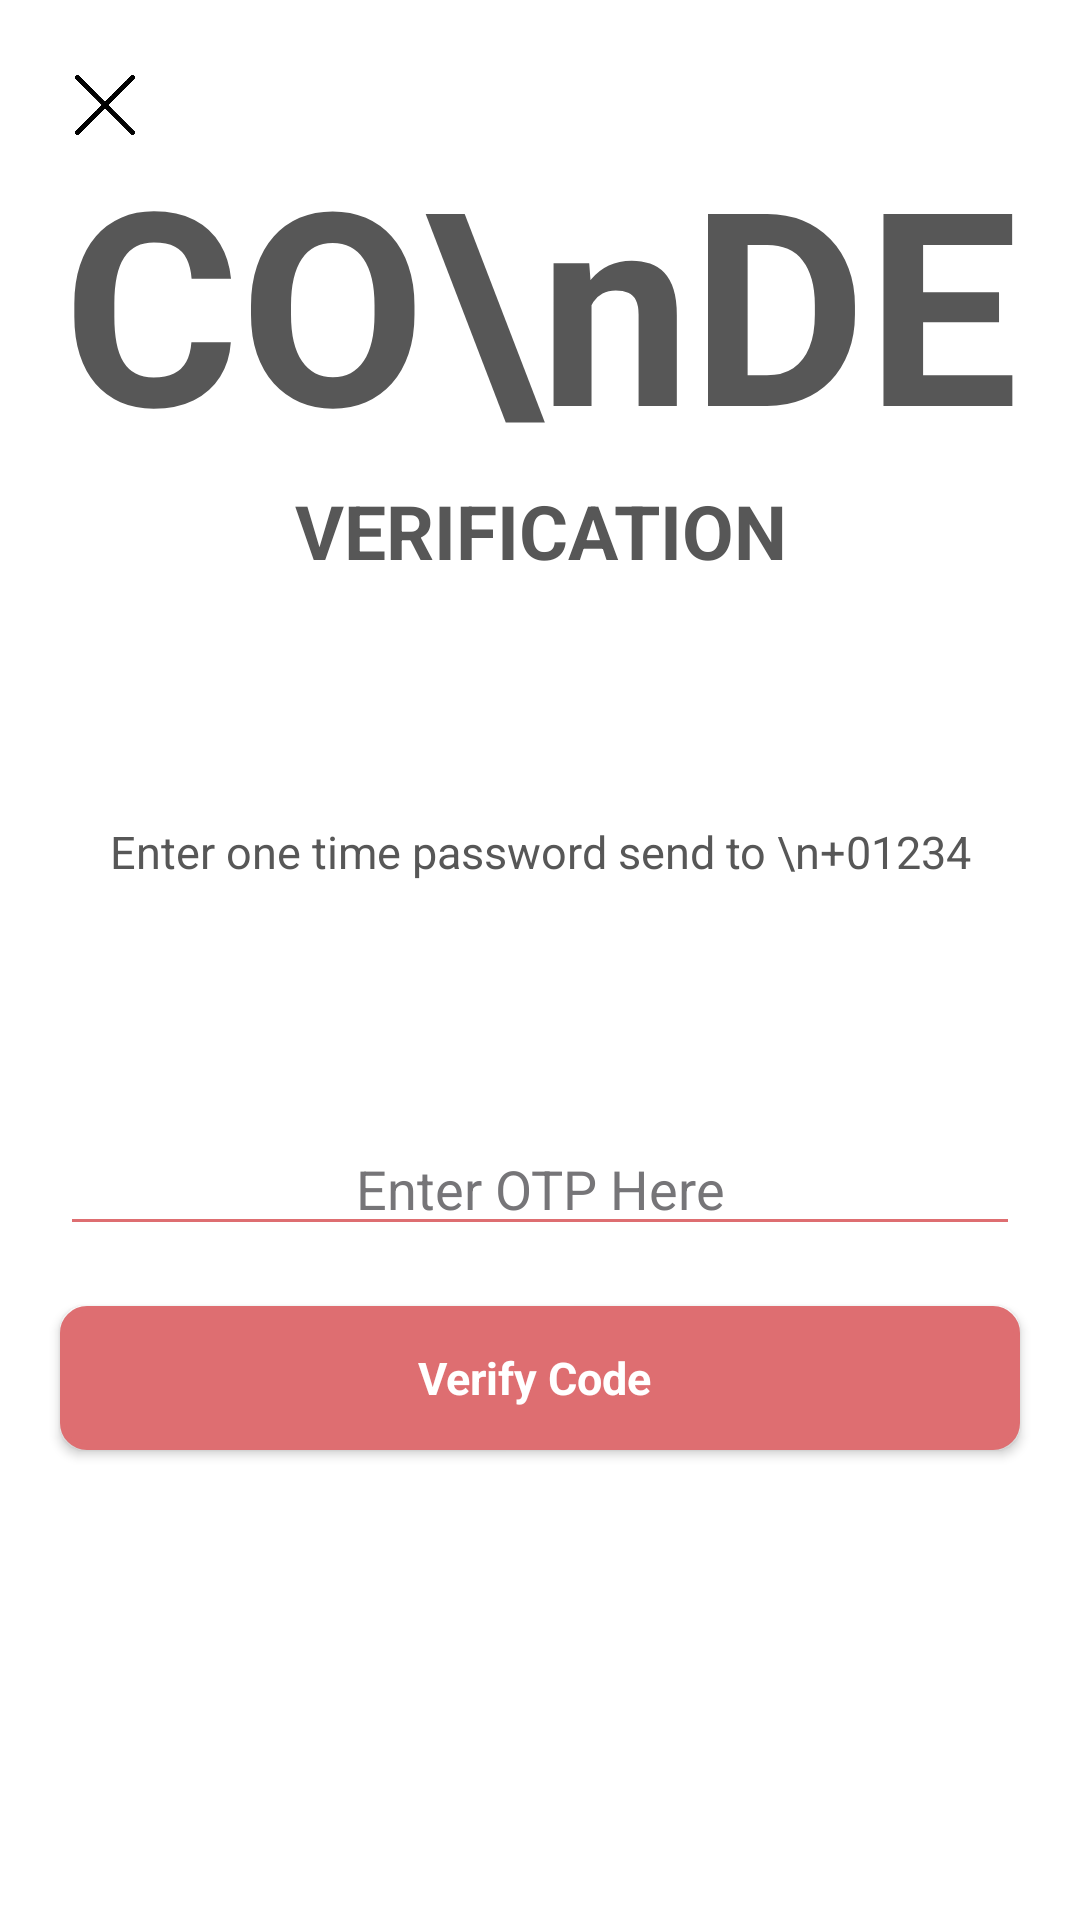

Android layout source for this screen:
<!-- AndroidManifest.xml: application theme Theme.VisionaryApp -->
<!-- res/layout/fragment_forgot_password_code_verification.xml -->
<?xml version="1.0" encoding="utf-8"?>
<RelativeLayout xmlns:android="http://schemas.android.com/apk/res/android"
    xmlns:tools="http://schemas.android.com/tools"
    android:layout_width="match_parent"
    android:background="@color/white"
    android:clickable="true"
    android:layout_height="match_parent"
    tools:context=".ui.forgotPassword.ForgotPasswordVerifyCode">

    <ScrollView
        android:layout_width="match_parent"
        android:layout_height="match_parent">

        <RelativeLayout
            android:layout_width="match_parent"
            android:layout_height="match_parent">

            <ImageView
                android:id="@+id/cancel_button"
                android:layout_width="50dp"
                android:layout_height="50dp"
                android:layout_margin="10dp"
                android:padding="15dp"
                android:src="@drawable/cancel" />

            <TextView
                android:id="@+id/code"
                android:layout_width="wrap_content"
                android:layout_height="wrap_content"
                android:layout_centerHorizontal="true"
                android:layout_marginTop="40dp"
                android:gravity="center"
                android:text="CO\nDE"
                android:textSize="90dp"
                android:textStyle="bold" />

            <TextView
                android:id="@+id/verification"
                android:layout_width="wrap_content"
                android:layout_height="wrap_content"
                android:layout_below="@id/code"
                android:layout_centerHorizontal="true"
                android:gravity="center"
                android:text="VERIFICATION"
                android:textSize="25dp"
                android:textStyle="bold" />

            <TextView
                android:id="@+id/tv_enterOtp"
                android:layout_width="wrap_content"
                android:layout_height="wrap_content"
                android:layout_below="@id/verification"
                android:layout_centerHorizontal="true"
                android:layout_marginTop="80dp"
                android:gravity="center"
                android:text="Enter one time password send to \n+01234"
                android:textSize="15dp" />

            <EditText
                android:id="@+id/et_otp"
                android:layout_width="match_parent"
                android:layout_height="wrap_content"
                android:layout_below="@+id/tv_enterOtp"
                android:backgroundTint="@color/color_primary"
                android:layout_marginTop="80dp"
                android:textColor="@color/text"
                android:maxLines="1"
                android:inputType="number"
                android:layout_marginRight="20dp"
                android:layout_marginLeft="20dp"
                android:hint="Enter OTP Here"
                android:gravity="center"/>


            <Button
                android:id="@+id/btn_verifyCode"
                android:layout_width="match_parent"
                android:layout_height="wrap_content"
                android:layout_below="@id/et_otp"
                android:layout_margin="20dp"
                android:background="@drawable/button_background_primary"
                android:text="Verify Code "
                android:textSize="15dp"
                android:textStyle="bold"
                android:textAllCaps="false"
                android:textColor="@color/white" />


            <ProgressBar
                android:id="@+id/progress_bar"
                android:layout_width="30dp"
                android:layout_height="30dp"
                android:layout_centerInParent="true"
                android:layout_gravity="center_horizontal|center_vertical"
                android:theme="@style/progressColor"
                android:visibility="invisible" />



        </RelativeLayout>

    </ScrollView>




</RelativeLayout>
<!-- resources referenced by this layout -->
<resources>
  <color name="color_primary">#de6e71</color>
  <color name="text">#575757</color>
  <color name="white">#FFFFFFFF</color>
  <!-- drawable button_background_primary (drawable) -->
  <?xml version="1.0" encoding="utf-8"?>
  <selector xmlns:android="http://schemas.android.com/apk/res/android">
      <item android:state_pressed="true">
          <shape xmlns:android="http://schemas.android.com/apk/res/android" android:shape="rectangle">
              <corners android:radius="8dp" />
              <solid android:color="#EC4747" />
              <stroke android:width="2dip" android:color="#EC4747" />
              <padding android:bottom="4dp" android:left="4dp" android:right="4dp" android:top="4dp" />
  
          </shape>
      </item>
      <item android:state_pressed="false">
          <shape xmlns:android="http://schemas.android.com/apk/res/android" android:shape="rectangle">
              <corners android:radius="8dp" />
              <solid android:color="?attr/colorPrimaryVariant" />
              <stroke android:width="2dip" android:color="?attr/colorPrimaryVariant" />
              <padding android:bottom="4dp" android:left="4dp" android:right="4dp" android:top="4dp" />
  
          </shape>
  
      </item>
  </selector>
  <!-- drawable cancel: webp bitmap (drawable, 4638 bytes) -->
  <style name="progressColor" parent="Widget.AppCompat.ProgressBar">
          <item name="colorControlActivated">@color/color_primary</item>
      </style>
  <style name="Theme.VisionaryApp" parent="Theme.AppCompat.Light.NoActionBar">
          
          <item name="colorPrimary">@color/color_primary</item>
          <item name="colorPrimaryVariant">@color/color_primary</item>
  
          <item name="colorOnPrimary">@color/white</item>
          
          <item name="android:windowBackground">@color/white</item>
  
          <item name="colorOnSecondary">@color/black</item>
          
          <item name="android:statusBarColor" tools:targetApi="l">?attr/colorPrimary</item>
          
  
          
          <item name="fontFamily">@font/calibri</item>
          <item name="android:textColorHint">@color/text1</item>
          <item name="android:textColor">@color/text</item>
  
  
          
      </style>
  <color name="black">#FF000000</color>
  <color name="text1">#767578</color>
</resources>
